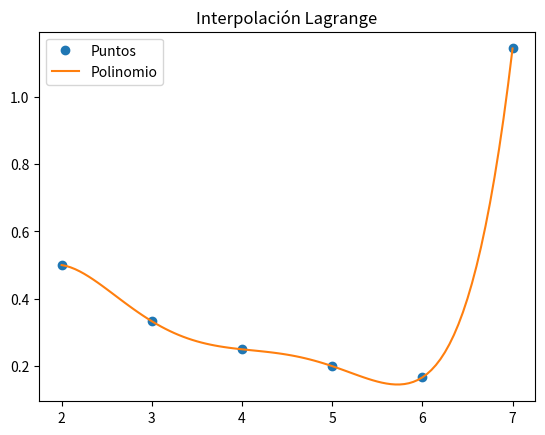

Source code (Python):
# Interpolacion de Lagrange
# Polinomio en forma simbólica
import numpy as np
import sympy as sym
import matplotlib.pyplot as plt

# INGRESO , Datos de prueba
xi = np.array([2,3,4,5,6,7])
fi = np.array([0.5,0.3333,0.25,0.2,0.1667,1.1429])

#xi = np.array([0, 0.2, 0.3, 0.4])
#fi = np.array([1, 1.6, 1.7, 2.0])

# PROCEDIMIENTO
n = len(xi)
x = sym.Symbol('x')
# Polinomio
polinomio = 0
for i in range(0,n,1):
    # Termino de Lagrange
    termino = 1
    for j  in range(0,n,1):
        if (j!=i):
            termino = termino*(x-xi[j])/(xi[i]-xi[j])
    polinomio = polinomio + termino*fi[i]
# Expande el polinomio
px = polinomio.expand()
# para evaluacion numérica
pxn = sym.lambdify(x,polinomio)

# Puntos para la gráfica
a = np.min(xi)
b = np.max(xi)
muestras = 101
xi_p = np.linspace(a,b,muestras)
fi_p = pxn(xi_p)

# Salida
print('Polinomio de Lagrange, expresiones')
print(polinomio)
print()
print('Polinomio de Lagrange: ')
print(px)

# Gráfica
plt.title('Interpolación Lagrange')
plt.plot(xi,fi,'o', label = 'Puntos')
plt.plot(xi_p,fi_p, label = 'Polinomio')
plt.legend()
plt.show()
